The GitHub repository jerichonaces/pwb-condition-classification contains a labelled image folder "PWB Condition" with 2 categories: good, no good. Examples follow, each with its label.

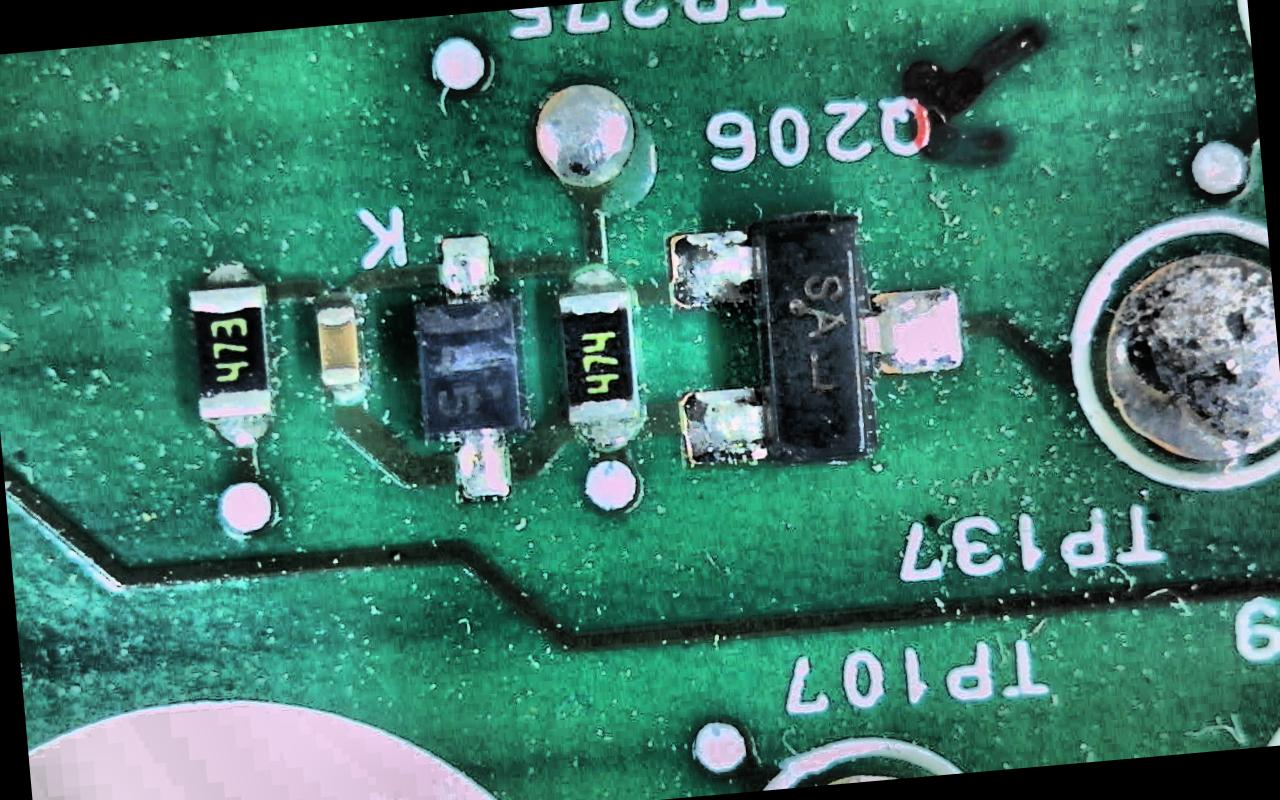
Label: no good

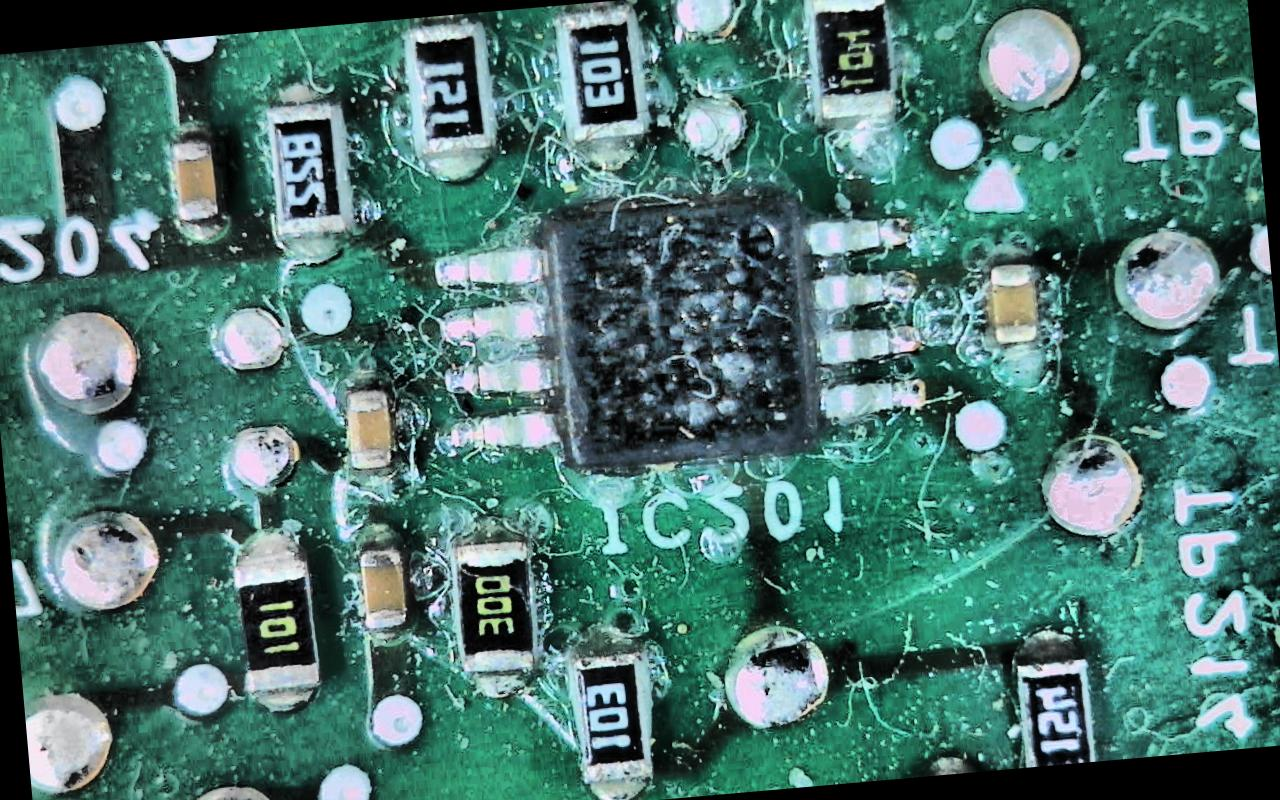
Label: no good

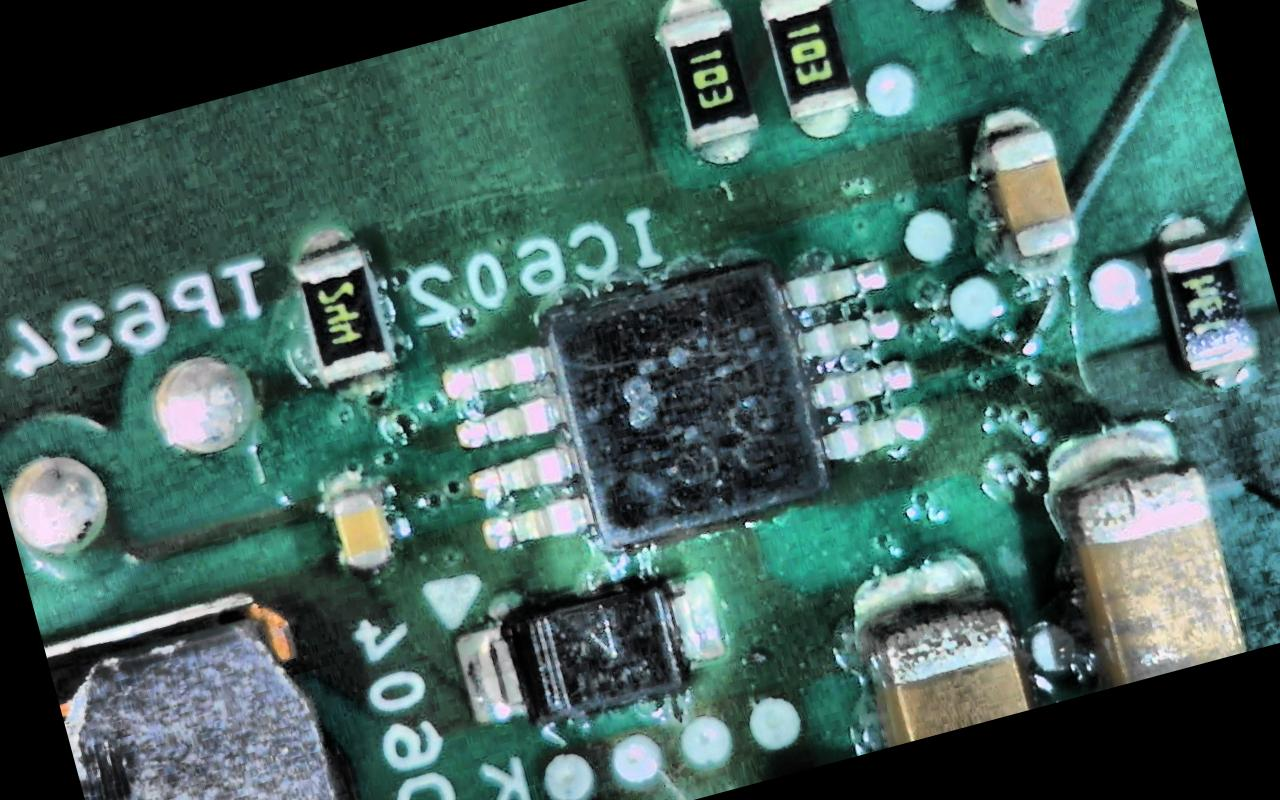
Label: good

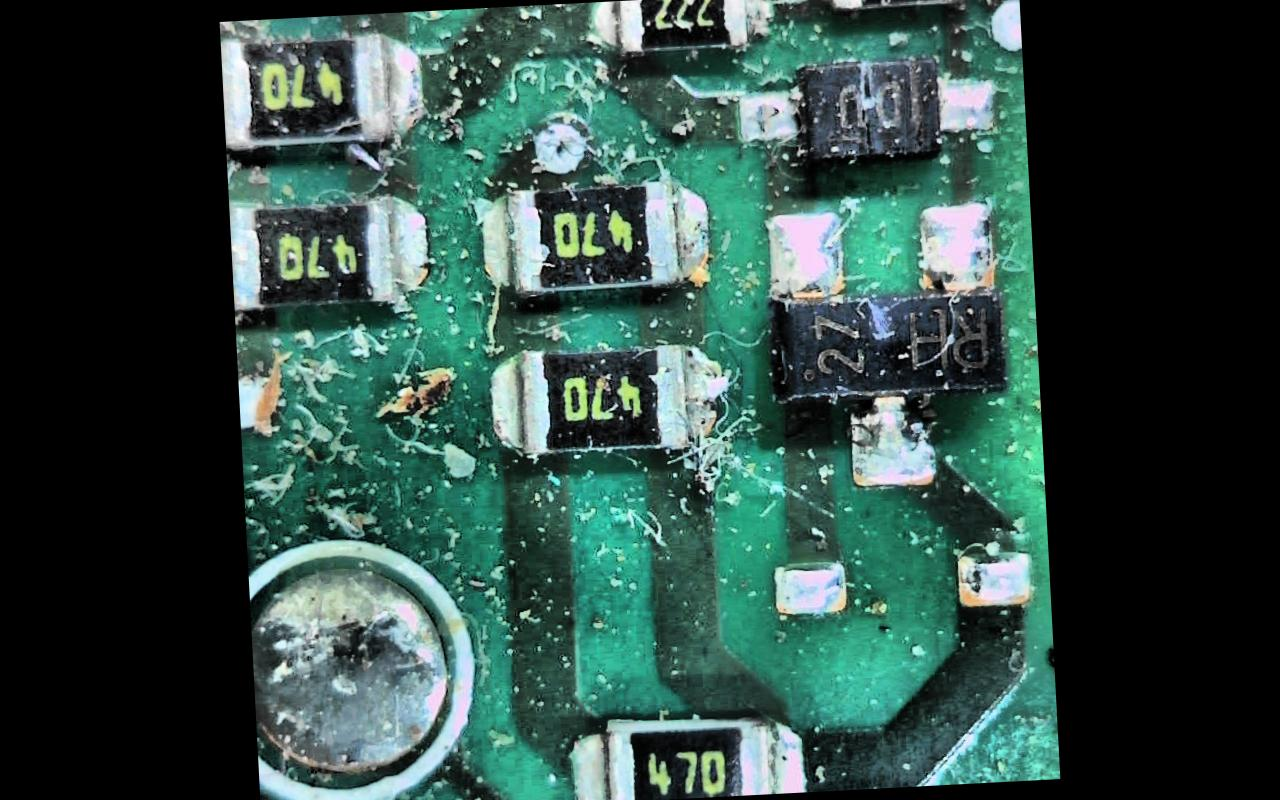
Label: no good

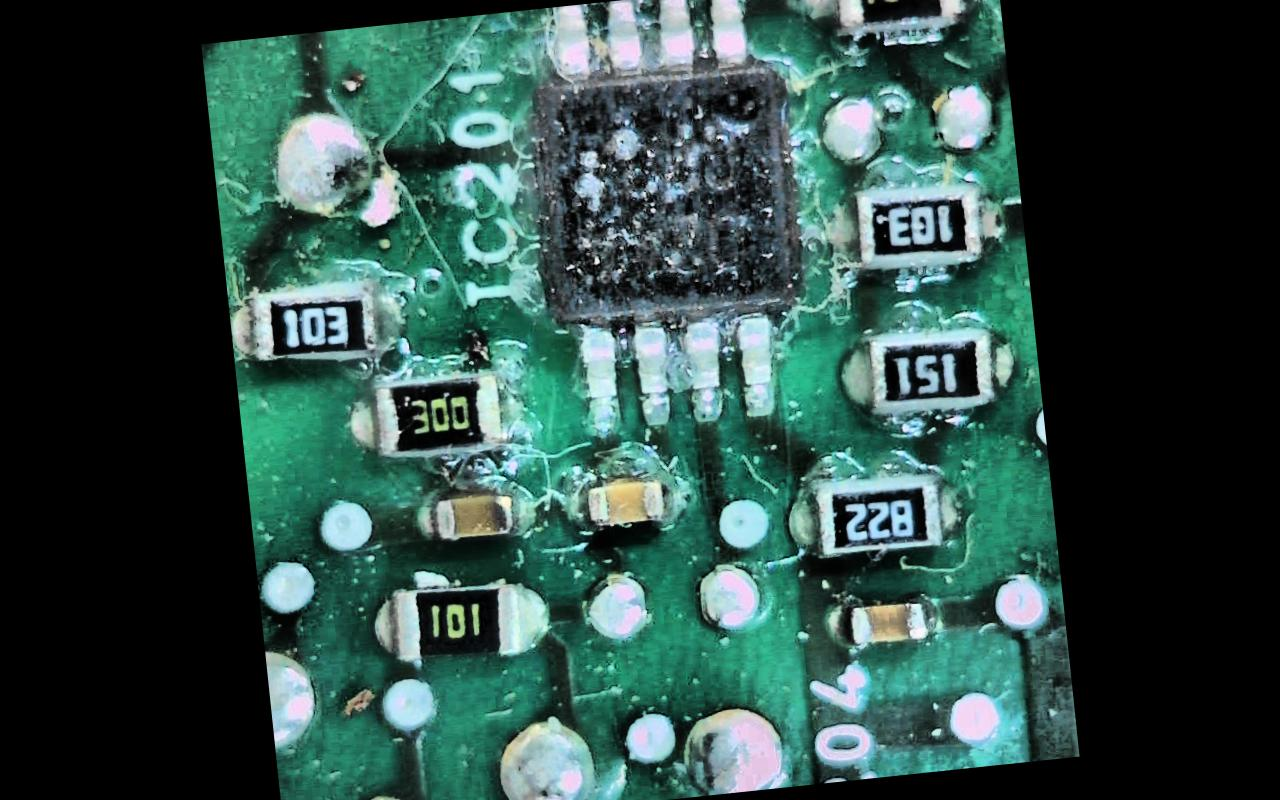
Label: no good

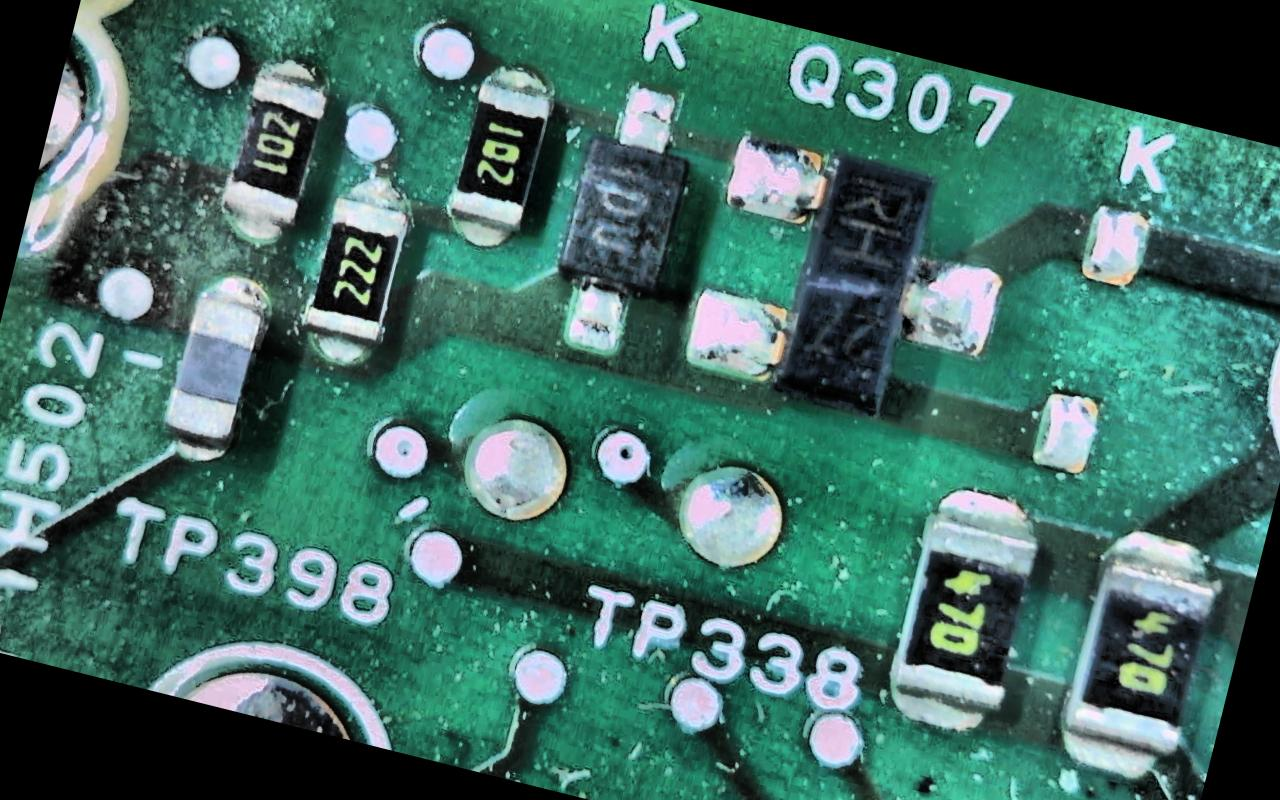
Label: no good
